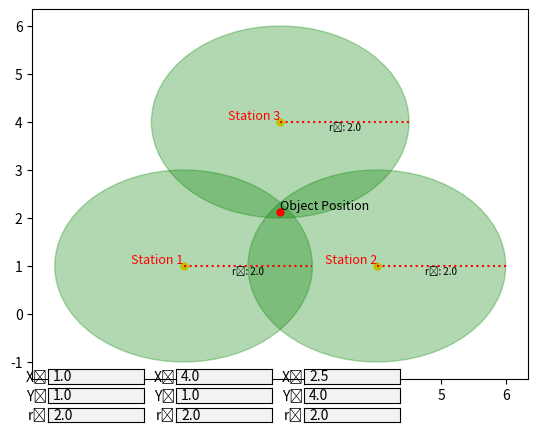

The matplotlib source for this figure:

import numpy as np
import matplotlib.pyplot as plt
from matplotlib.widgets import TextBox

def trilaterate (p1, p2, p3, r1, r2, r3):
    x1, y1 = p1
    x2, y2 = p2
    x3, y3 = p3

    A = 2 * (x2 - x1)
    B = 2 * (y2 - y1)
    C = r1**2 - r2**2 - x1**2 + x2**2 - y1**2 + y2**2
    D = 2 * (x3 - x2)
    E = 2 * (y3 - y2)
    F = r2**2 - r3**2 - x2**2 + x3**2 - y2**2 + y3**2

    x = (C*E - F*B) / (E*A - B*D)
    y = (C*D - A*F) / (B*D - A*E)

    return x, y


# Initial point coordinates

initial_point_x0, initial_point_y0 = 1, 1
initial_point_x1, initial_point_y1 = 4, 1
initial_point_x2, initial_point_y2 = 2.5,4

# Circle properties
initial_circle_radius = 2
circle_color = 'green'
circle_alpha = 0.3

# Set up the figure and axis
fig, ax = plt.subplots()
#ax.set_xlim(0, 100)
#ax.set_ylim(0, 100)

# Plot the initial circle
circle0 = plt.Circle((initial_point_x0, initial_point_y0), initial_circle_radius, color=circle_color, alpha=circle_alpha)
circle1 = plt.Circle((initial_point_x1, initial_point_y1), initial_circle_radius, color=circle_color, alpha=circle_alpha)
circle2 = plt.Circle((initial_point_x2, initial_point_y2), initial_circle_radius, color=circle_color, alpha=circle_alpha)
ax.add_patch(circle0)
ax.add_patch(circle1)
ax.add_patch(circle2)


# Plot the initial point
point0, = ax.plot(initial_point_x0, initial_point_y0, 'yo', markersize=5)
point1, = ax.plot(initial_point_x1, initial_point_y1, 'yo', markersize=5)
point2, = ax.plot(initial_point_x2, initial_point_y2, 'yo', markersize=5)

initial_fpoint = trilaterate((initial_point_x0,initial_point_y0), (initial_point_x1,initial_point_y1), (initial_point_x2,initial_point_y2),initial_circle_radius,initial_circle_radius,initial_circle_radius)

Object, = ax.plot(initial_fpoint[0], initial_fpoint[1],'ro',markersize=5)
# Plot r line and value

line0, = plt.plot([initial_point_x0, initial_point_x0 + initial_circle_radius], [initial_point_y0, initial_point_y0],'r:')
line1, = plt.plot([initial_point_x1, initial_point_x1 + initial_circle_radius], [initial_point_y1, initial_point_y1],'r:')
line2, = plt.plot([initial_point_x2, initial_point_x2 + initial_circle_radius], [initial_point_y2, initial_point_y2],'r:')

# Display the initial radius value
radius0_text = ax.text(initial_point_x0 + initial_circle_radius / 2, initial_point_y0 , 
                        f"r₁: {initial_circle_radius:.1f}",ha='center',va='top', fontsize=7, color='black')
radius1_text = ax.text(initial_point_x1 + initial_circle_radius / 2, initial_point_y1,
                      f"r₂: {initial_circle_radius:.1f}",ha='center',va='top', fontsize=7, color='black')
radius2_text = ax.text(initial_point_x2 + initial_circle_radius / 2, initial_point_y2,
                      f"r₃: {initial_circle_radius:.1f}",ha='center',va='top', fontsize=7, color='black')
Station0_text = ax.text(initial_point_x0, initial_point_y0,
                      "Station 1",ha='right',va='bottom', fontsize=9, color='red')
Station1_text = ax.text(initial_point_x1, initial_point_y1,
                      "Station 2",ha='right',va='bottom', fontsize=9, color='red')

Station2_text = ax.text(initial_point_x2, initial_point_y2,
                      "Station 3",ha='right',va='bottom', fontsize=9, color='red')
Object_text = ax.text(initial_fpoint[0], initial_fpoint[1], "Object Position",ha='left',va='bottom',fontsize=9,color='black')

# Text box positions
text_x0_ax = plt.axes([0.15, 0.1, 0.15, 0.03], facecolor='lightgoldenrodyellow')
text_y0_ax = plt.axes([0.15, 0.06, 0.15, 0.03], facecolor='lightgoldenrodyellow')
text_radius0_ax = plt.axes([0.15, 0.02, 0.15, 0.03], facecolor='lightgoldenrodyellow')
text_x1_ax = plt.axes([0.35, 0.1, 0.15, 0.03], facecolor='lightgoldenrodyellow')
text_y1_ax = plt.axes([0.35, 0.06, 0.15, 0.03], facecolor='lightgoldenrodyellow')
text_radius1_ax = plt.axes([0.35, 0.02, 0.15, 

0.03], facecolor='lightgoldenrodyellow')
text_x2_ax = plt.axes([0.55, 0.1, 0.15, 0.03], facecolor='lightgoldenrodyellow')
text_y2_ax = plt.axes([0.55, 0.06, 0.15, 0.03], facecolor='lightgoldenrodyellow')
text_radius2_ax = plt.axes([0.55, 0.02, 0.15, 0.03], facecolor='lightgoldenrodyellow')

# Create the text boxes for X, Y coordinates, and the radius
text_x0 = TextBox(text_x0_ax, 'X₁', initial="{:.1f}".format(initial_point_x0))
text_y0 = TextBox(text_y0_ax, 'Y₁', initial="{:.1f}".format(initial_point_y0))
text_radius0 = TextBox(text_radius0_ax, 'r₁', initial="{:.1f}".format(initial_circle_radius))
text_x1 = TextBox(text_x1_ax, 'X₂', initial="{:.1f}".format(initial_point_x1))
text_y1 = TextBox(text_y1_ax, 'Y₂', initial="{:.1f}".format(initial_point_y1))
text_radius1 = TextBox(text_radius1_ax, 'r₂', initial="{:.1f}".format(initial_circle_radius))

text_x2 = TextBox(text_x2_ax, 'X₃', initial="{:.1f}".format(initial_point_x2))
text_y2 = TextBox(text_y2_ax, 'Y₃', initial="{:.1f}".format(initial_point_y2))
text_radius2 = TextBox(text_radius2_ax, 'r₃', initial="{:.1f}".format(initial_circle_radius))

# point_x0 = float(text_x0.text)
# point_y0 = float(text_y0.text)
# radius0 = float(text_radius0.text)
# point_x1 = float(text_x1.text)
# point_y1 = float(text_y1.text)
# radius1 = float(text_radius1.text)
# point_x2 = float(text_x2.text)
# point_y2 = float(text_y2.text)
# radius2 = float(text_radius2.text)



def update(val):
    print(type(val))
    """Update the circle, point, line, and radius text based on the text box values"""
    try:

        point_x0 = float(text_x0.text)
        point_y0 = float(text_y0.text)
        radius0 = float(text_radius0.text)
        point_x1 = float(text_x1.text)
        point_y1 = float(text_y1.text)
        radius1 = float(text_radius1.text)
        point_x2 = float(text_x2.text)
        point_y2 = float(text_y2.text)
        radius2 = float(text_radius2.text)


        point0.set_data(point_x0, point_y0)
        circle0.set_center((point_x0, point_y0))
        circle0.set_radius(radius0)
        point1.set_data(point_x1, point_y1)
        circle1.set_center((point_x1, point_y1))
        circle1.set_radius(radius1)
        point2.set_data(point_x2, point_y2)
        circle2.set_center((point_x2, point_y2))
        circle2.set_radius(radius2)


        line0.set_data([point_x0, point_x0 + radius0], [point_y0, point_y0])
        radius0_text.set_text(f"r1: {radius0:.2f}")
        radius0_text.set_position((point_x0 + radius0 / 2, point_y0 - 5))
        line1.set_data([point_x1, point_x1 + radius1], [point_y1, point_y1])

        radius1_text.set_text(f"r2: {radius1:.2f}")
        radius1_text.set_position((point_x1 + radius1 / 2, point_y1 - 5))
        line2.set_data([point_x2, point_x2 + radius2], [point_y2, point_y2])
        radius2_text.set_text(f"r3: {radius2:.2f}")
        radius2_text.set_position((point_x2 + radius2 / 2, point_y2 - 5))

        p0 = (point_x0,point_y0)
        p1 = (point_x1,point_y1)
        p2 = (point_x2,point_y2)

        fig.canvas.draw_idle()
    except ValueError:
        pass

# Onclick
def onclick(event):
    global ix, iy
    ix, iy = event.xdata, event.ydata
    print (f'x = {ix}, y = {iy}')

    # Update marker
    Object.set_xdata([ix])
    Object.set_ydata([iy])
    # Object, = ax.plot(ix, iy,'ro',markersize=5)
    Object_text.set_position((ix + 0.02 , iy + 0.02))

    return
cid = fig.canvas.mpl_connect('button_press_event', onclick)

# Connect the text boxes to the update 
text_x0.on_submit(update)
text_y0.on_submit(update)
text_radius0.on_submit(update)

text_x1.on_submit(update)
text_y1.on_submit(update)
text_radius1.on_submit(update)

text_x2.on_submit(update)
text_y2.on_submit(update)
text_radius2.on_submit(update)


plt.show()
